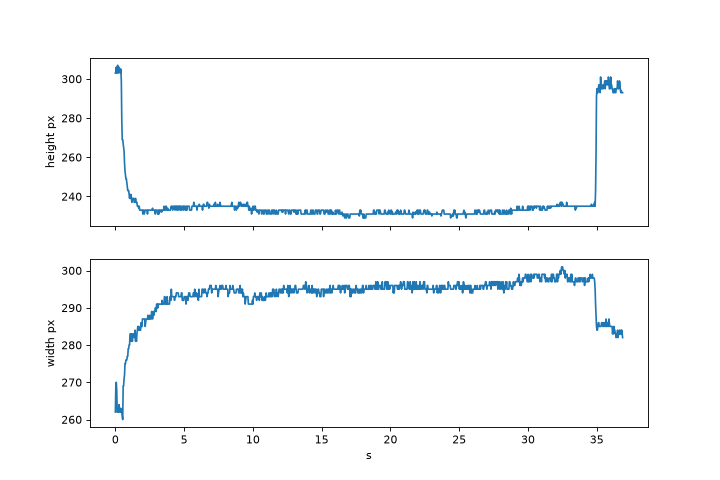

Values plotted in this chart, from the file beside it:
t_s, top_px, bottom_px, left_px, right_px, area_px
0.0, 594, 897, 266, 528, 62364
0.03335, 596, 899, 270, 539, 62377
0.06669, 593, 899, 272, 542, 62097
0.1, 596, 899, 276, 544, 62069
0.1334, 596, 901, 276, 538, 62197
0.1667, 594, 901, 276, 538, 62450
0.2001, 598, 901, 274, 537, 62560
0.2334, 598, 901, 274, 536, 62416
0.2668, 595, 901, 272, 536, 62600
0.3001, 596, 901, 272, 535, 62650
0.3335, 596, 901, 274, 536, 62685
0.3668, 598, 901, 276, 538, 62685
0.4002, 598, 903, 278, 541, 62640
0.4335, 606, 905, 282, 544, 62116
0.4669, 624, 903, 282, 544, 58448
0.5002, 632, 901, 280, 541, 56400
0.5335, 634, 903, 280, 540, 56337
0.5669, 636, 903, 280, 549, 55893
0.6002, 640, 905, 278, 547, 55711
0.6336, 644, 907, 274, 545, 55693
0.6669, 652, 909, 270, 542, 55151
0.7003, 658, 911, 266, 541, 54589
0.7336, 662, 913, 264, 539, 53956
0.767, 666, 915, 264, 540, 53679
0.8003, 668, 917, 266, 542, 53575
0.8337, 670, 917, 268, 544, 53356
0.867, 674, 919, 268, 545, 52709
0.9004, 678, 921, 268, 545, 52468
0.9337, 680, 923, 268, 547, 52406
0.9671, 684, 927, 268, 547, 52228
1, 688, 929, 268, 548, 52218
1.034, 690, 929, 268, 548, 52014
1.067, 690, 931, 266, 549, 51887
1.1, 692, 931, 266, 549, 51784
1.134, 692, 933, 266, 549, 51592
1.167, 692, 931, 268, 549, 51448
1.2, 694, 931, 268, 551, 51165
1.234, 694, 933, 270, 551, 51024
1.267, 694, 933, 270, 552, 51192
1.301, 694, 933, 268, 551, 51058
1.334, 694, 933, 268, 551, 51089
1.367, 694, 931, 266, 549, 50961
1.401, 694, 931, 266, 548, 50809
1.434, 694, 931, 266, 550, 50750
1.467, 694, 933, 268, 549, 50699
1.501, 694, 931, 268, 550, 50685
1.534, 694, 931, 268, 549, 50709
1.567, 696, 933, 266, 549, 50562
1.601, 698, 933, 264, 548, 50218
1.634, 698, 933, 262, 547, 49856
1.667, 698, 933, 262, 546, 49880
1.701, 698, 932, 260, 545, 49855
1.734, 698, 933, 260, 544, 49931
1.767, 700, 933, 260, 544, 49683
1.801, 700, 933, 260, 544, 49543
1.834, 700, 933, 260, 544, 49488
1.867, 700, 933, 258, 544, 49603
1.901, 700, 933, 258, 543, 49537
1.934, 700, 933, 258, 543, 49390
1.967, 700, 933, 256, 543, 49293
... 1,047 more rows
